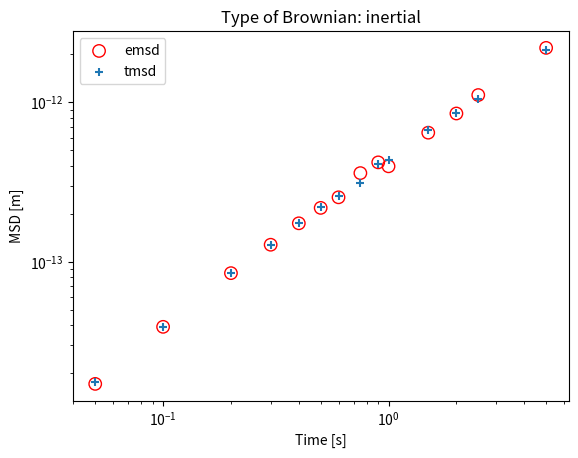

This chart was generated by the following Python code:
import numpy as np
import matplotlib.pyplot as plt 

from scipy.constants import Boltzmann

'''
simulate the trajectories of a Brownian particle under three conditions: 
1. overdamped
2. intertial 
3. trapped 

Questions: 

what timeframe for number of steps? 
Do we have to recreate the plots? 
HOw do times and number of steps relate? 


To what extent can we use the example code? 

'''

M = 1.11 * 10**-14
T = 300
R = 10**-6
ETA = 0.001
GAMMA = 6 * np.pi * ETA * R

KX = 10**-7
KY = 0.25 * 10**-7

DT = 10e-3


def OverdampedBrownian(numSteps, T, dT, gamma):

    arrayX = np.zeros(numSteps)
    arrayY = np.zeros(numSteps)

    arrayX[0] = 0
    arrayY[0] = 0

    for iCoord in range(1, numSteps):

        eta = np.sqrt(2*Boltzmann * T * dT / gamma)

        # mean of zero, variance of one 
        arrayX[iCoord] = arrayX[iCoord - 1] + eta * np.random.normal(0, 1)        
        arrayY[iCoord] = arrayY[iCoord - 1] + eta * np.random.normal(0, 1)

    
    return arrayX, arrayY

testX, testY = OverdampedBrownian(1000, T, 0.1, GAMMA)



def InertialBrownian(numSteps, T, dT, gamma, m):

    arrayX = np.zeros(numSteps)
    arrayY = np.zeros(numSteps)

    arrayX[0] = 0
    arrayY[0] = 0

    tau = m/gamma

    D = Boltzmann * T / gamma

    arrayX[1] = np.sqrt(2*D/(tau))*dT

    for iCoord in range(1, numSteps):

        factorOne = (2 + dT * (gamma/m)) / (1 + dT * (gamma/m))
        factorTwo = 1 / (1 + dT * (gamma/m))
        factorThree = np.sqrt(2 * Boltzmann * T * gamma) / (m * (1 + dT * (gamma/m))) * (dT)**(3/2)

        arrayX[iCoord] = factorOne * arrayX[iCoord-1] - factorTwo * arrayX[iCoord-2] + factorThree * np.random.normal(0, 1)
        arrayY[iCoord] = factorOne * arrayY[iCoord-1] - factorTwo * arrayY[iCoord-2] + factorThree * np.random.normal(0, 1)

    return arrayX, arrayY





testX, testY = InertialBrownian(1000, T, DT, GAMMA, M)



def TrappedBrownian(numSteps, T, dT, gamma, kX, kY): 

    arrayX = np.zeros(numSteps)
    arrayY = np.zeros(numSteps)

    # arrayX[0] = 0
    # arrayY[0] = 0

    factorOneX = kX/gamma * dT
    factorOneY = kY/gamma * dT
    factorTwo = np.sqrt(2*Boltzmann * T * dT / gamma)

    arrayX[0] = 0.000004*factorOneX

    for iCoord in range(1, numSteps): 

        

        arrayX[iCoord] = arrayX[iCoord - 1] - factorOneX * arrayX[iCoord - 1] + factorTwo * np.random.normal(0, 1)        
        arrayY[iCoord] = arrayY[iCoord - 1] - factorOneY * arrayY[iCoord - 1] + factorTwo * np.random.normal(0, 1)

    return arrayX, arrayY


# testX, testY = TrappedBrownian(1000, T, 0.1, GAMMA, KX, KY)



# plt.plot(testX, testY)
# # plt.scatter(testX[0], testY[0])
# # plt.plot(testX)
# plt.xlabel('x')
# plt.ylabel('y')
# plt.title('Inertial')
# plt.show()

# exit()

def EMSD(BrownianFunction, numSteps, iterations): 
    
    eMSD = 0 

    for iIteration in range(iterations):

        if BrownianFunction == 'overdamped': 
            arrayX, arrayY = OverdampedBrownian(numSteps, T, DT/1, GAMMA)
        elif BrownianFunction == 'inertial': 
            arrayX, arrayY = InertialBrownian(numSteps, T, DT/1, GAMMA, M)
        elif BrownianFunction == 'trapped': 
            arrayX, arrayY = TrappedBrownian(numSteps, T, DT/1, GAMMA, KX, KY)
        else: 
            print('No valid function given.')
            return

        tempDistance = ( arrayX[-1] - arrayX[0] )**2 #+ ( arrayY[-1] - arrayY[0] )**2

        eMSD += tempDistance
    
    eMSD = eMSD/ (iterations)

    return eMSD

 



def TMSD(BrownianFunction, numSteps, displacementFactor):

    # lenInterval = int(numSteps / numDisplacements)

    # print('leninterval: ', lenInterval)

    if BrownianFunction == 'overdamped': 
        arrayX, arrayY = OverdampedBrownian(numSteps, T, DT, GAMMA)
    elif BrownianFunction == 'inertial': 
        arrayX, arrayY = InertialBrownian(numSteps, T, DT, GAMMA, M)
    elif BrownianFunction == 'trapped': 
        arrayX, arrayY = TrappedBrownian(numSteps, T, DT, GAMMA, KX, KY)
    else: 
        print('Error, no function given.')
        return

    trajectoryLenght = len(arrayX)

    displacementFactor -= 1

    tMSD = 0

    count = 0

    for i in range(trajectoryLenght - displacementFactor):


        tempDistance = (arrayX[i] - arrayX[i + displacementFactor])**2 # + (arrayY[i] - arrayY[i + displacementFactor])**2

        tMSD += tempDistance


        count += 1

    tMSD = tMSD/((count))

    return tMSD


stringOfInterest = 'inertial'

# test = EMSD(stringOfInterest, 10, 1000)
# print(test)
# test2 = TMSD(stringOfInterest, 10000, 10)
# print(test2)

# exit()

def GenerateMSDPlot(title): 
    # stepsList = [10,20,30,40,50,60,70,80,90,100]#, 200, 300, 400, 500, 600, 700, 800, 900, 1000, 2000, 3000]
    stepsList = [5, 10, 20, 30, 40, 50, 60, 75, 90, 100, 150, 200, 250, 500]#, 750, 1000, 5000]
    # stepsList = [1, 5, 10, 50, 100, 500, 1000]
    # stepsList = np.arange(0,20)
    # stepsList = [1,2,3,4,5,6,7,8,9,10,11,12,13,14,15,16,17,18,19,20,21,22,23,24,25,26,27,28,29,30]

    # stepsList = [10,20,30,40,50,60,70,80,90,100, 110, 120, 130, 140, 150, 160, 170, 180, 190]
    # stepsList = [10, 50, 100, 150, 200, 250, 300, 350, 400, 450, 500, 550, 600, 650, 700, 750, 800, 850, 900, 950, 1000]

    xStepsList = np.log( np.array(stepsList))




    msdList = []
    tmsdList = []

    for step in range(len(stepsList)): 
        print('test, ', step)
        msdList.append(EMSD(title, stepsList[step], 1000))
        tmsdList.append(TMSD(title, 100000, stepsList[step]))

    for i in msdList: 
        print(np.log(i))

    # plt.plot(xStepsList, stepsList, label = 'alpha = 1')

    stepsList = 10e-3*np.array(stepsList)

    plt.scatter(stepsList, msdList, label='emsd',s=80, facecolors='none', edgecolors='red')
    plt.scatter(stepsList, tmsdList, label = 'tmsd', marker= '+')


    yTOne = stepsList
    
    # plt.plot(yTOne, stepsList, label = 't=1')

    # plt.loglog(stepsList, msdList, label = 'msd')
    # plt.loglog(stepsList, tmsdList, label = 'tmsd')
    
    plt.title('Type of Brownian: ' + title)
    plt.legend()

    plt.xscale('log')
    plt.yscale('log')

    plt.xlabel('Time [s]')
    plt.ylabel('MSD [m]')
    
    plt.show()

GenerateMSDPlot(stringOfInterest)
